Dataset: BirdTerrainData (GitHub, Max-Highsmith/TerrainClassifier). Classes: land, mixed terrain, water.

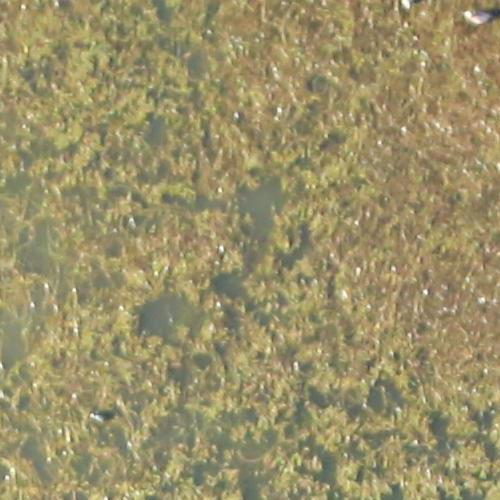
Label: mixed terrain

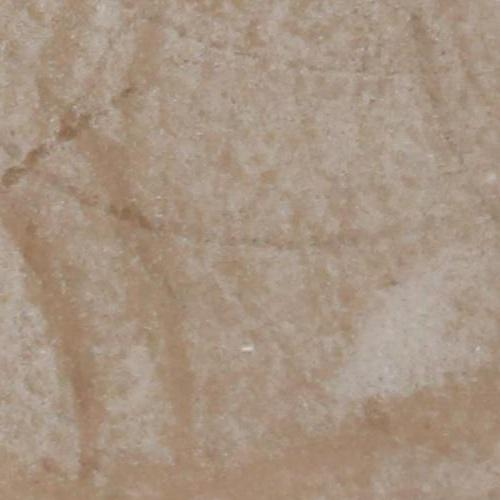
Label: land

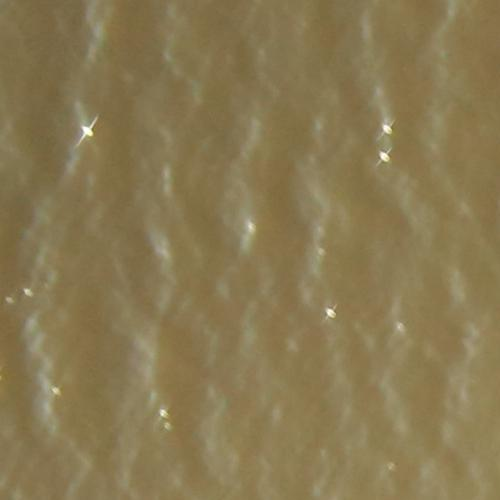
Label: water

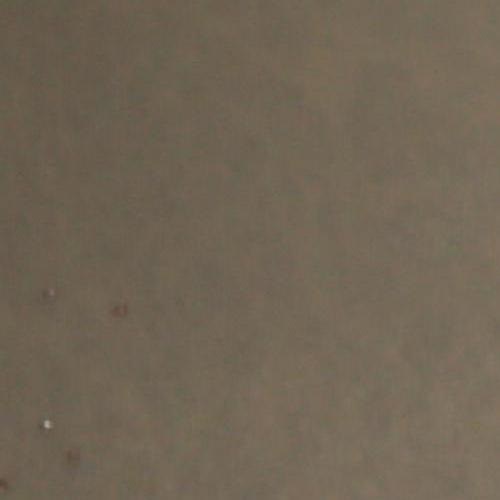
Label: water

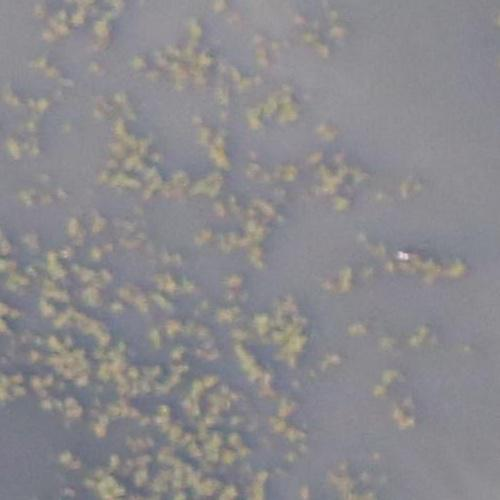
Label: mixed terrain

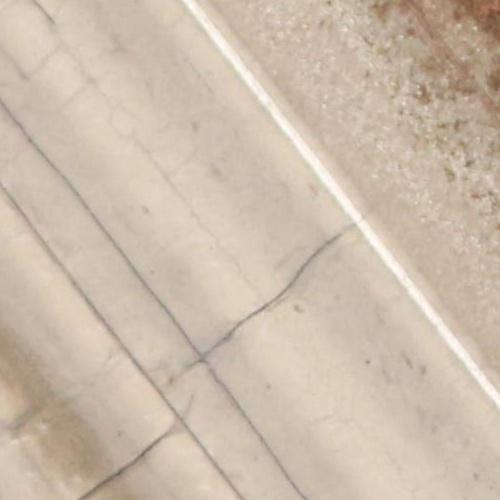
Label: land
